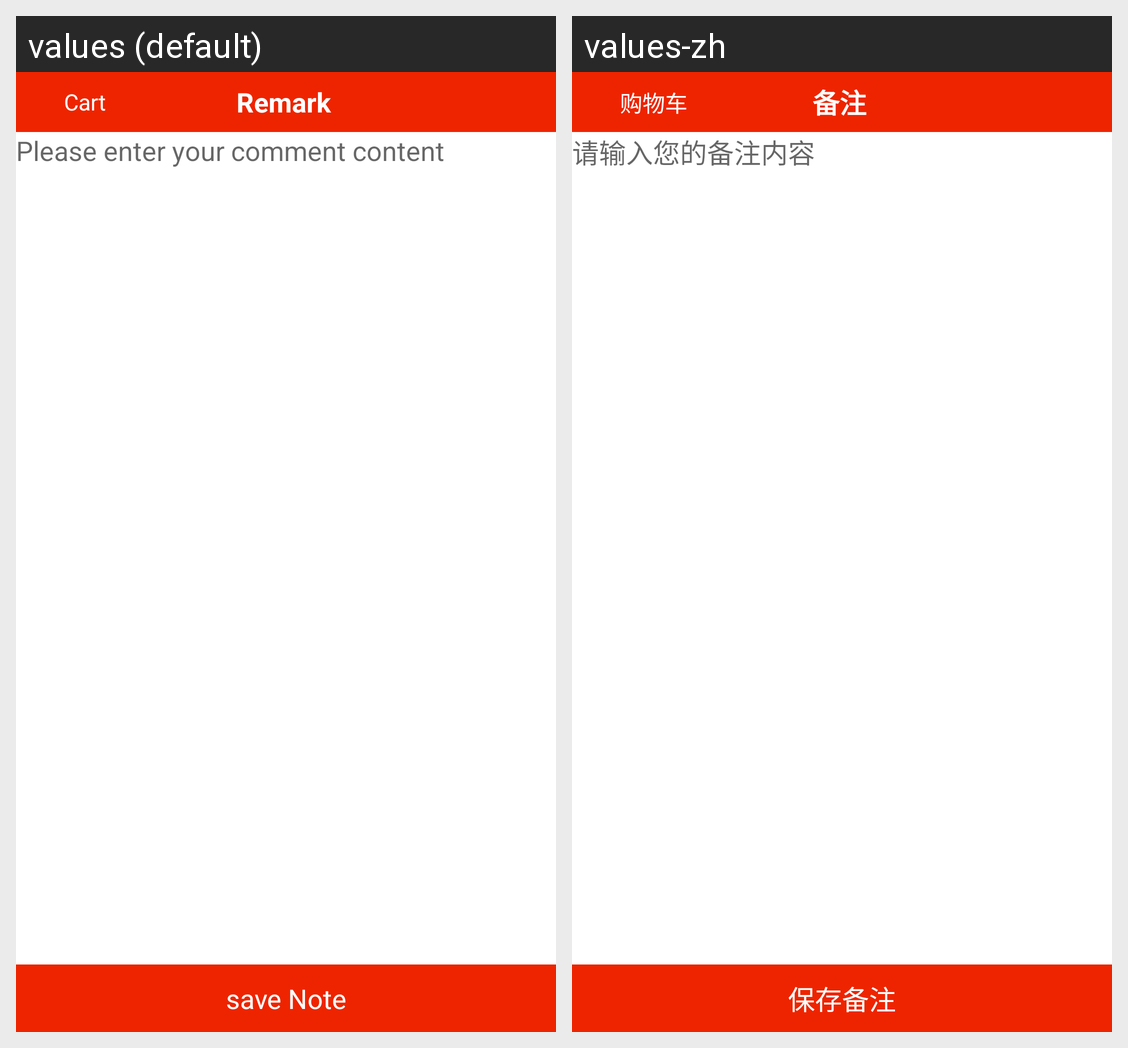

Strings drawn on this Android screen and how each of the app's shown locales translates them:
Android screen res/layout/activity_beizhu.xml rendered under 2 locales, left to right: values (default), values-zh. Device: Nexus 5 (rendered at 1080×1920; each locale shown at half size, 540×960, under a caption strip naming it); theme AppTheme.
Strings drawn on this screen, with the default value and each locale's value (text and hints the layout hard-codes, and strings that could not be matched under every locale, appear in the picture but are not listed):

pleaseinput
  values: Please enter your comment content
  values-zh: 请输入您的备注内容

savefeedback
  values: save Note
  values-zh: 保存备注

cart
  values: Cart
  values-zh: 购物车

beizhu_title
  values: Remark
  values-zh: 备注
